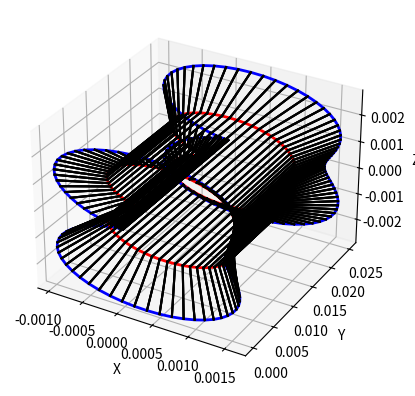

Here is the Python script that generated this plot:
import numpy as np
import matplotlib.pyplot as plt
from mpl_toolkits.mplot3d import Axes3D

theta = np.linspace(0, 2 * np.pi, 100)
d = 0.005
KI = 28
ay = 300
v = 0.34

r1 = (0.5 + 0.5 * np.cos(theta) + 1.5 * (np.sin(theta) ** 2)) * (1 / (2 * np.pi) * (KI / ay) ** 2)
r2 = (((1 - v ** 2) / 2) * (1 + np.cos(theta)) + (3 / 4) * (np.sin(theta) ** 2)) * (1 / (2 * np.pi) * (KI / ay) ** 2)

x1 = r1 * np.cos(theta)
y1 = np.zeros_like(theta)
z1 = r1 * np.sin(theta)

x2 = r2 * np.cos(theta)
y2 = d * np.ones_like(theta)
z2 = r2 * np.sin(theta)

x3 = r2 * np.cos(theta)
y3 = 4 * d * np.ones_like(theta)
z3 = r2 * np.sin(theta)

x4 = r1 * np.cos(theta)
y4 = 5 * d * np.ones_like(theta)
z4 = r1 * np.sin(theta)

fig = plt.figure()
ax = fig.add_subplot(111, projection='3d')
ax.plot(x1, y1, z1, 'b', linewidth=2)
ax.plot(x2, y2, z2, 'r', linewidth=2)
ax.plot(x3, y3, z3, 'r', linewidth=2)
ax.plot(x4, y4, z4, 'b', linewidth=2)

for i in range(len(theta)):
    for j in range(3):
        ax.plot([x1[i], x2[i]], [y1[i], y2[i]], [z1[i], z2[i]], 'k')
        ax.plot([x2[i], x3[i]], [y2[i], y3[i]], [z2[i], z3[i]], 'k')
        ax.plot([x3[i], x4[i]], [y3[i], y4[i]], [z3[i], z4[i]], 'k')

ax.set_xlabel('X')
ax.set_ylabel('Y')
ax.set_zlabel('Z')
ax.grid(True)
ax.set_title('')

plt.show()
